5-way image classification set "dataset_real" from GitHub (pedrobicas/oceanmind-acv-computer-vision); label vocabulary: algas, anomalia termica, nuvens, normal ocean, tempestade.

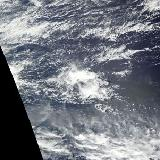
Label: tempestade

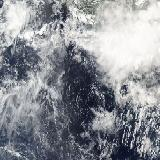
Label: nuvens

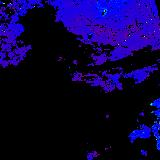
Label: algas

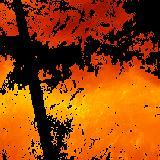
Label: anomalia termica

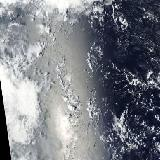
Label: tempestade

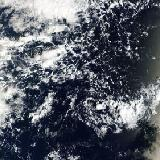
Label: nuvens
